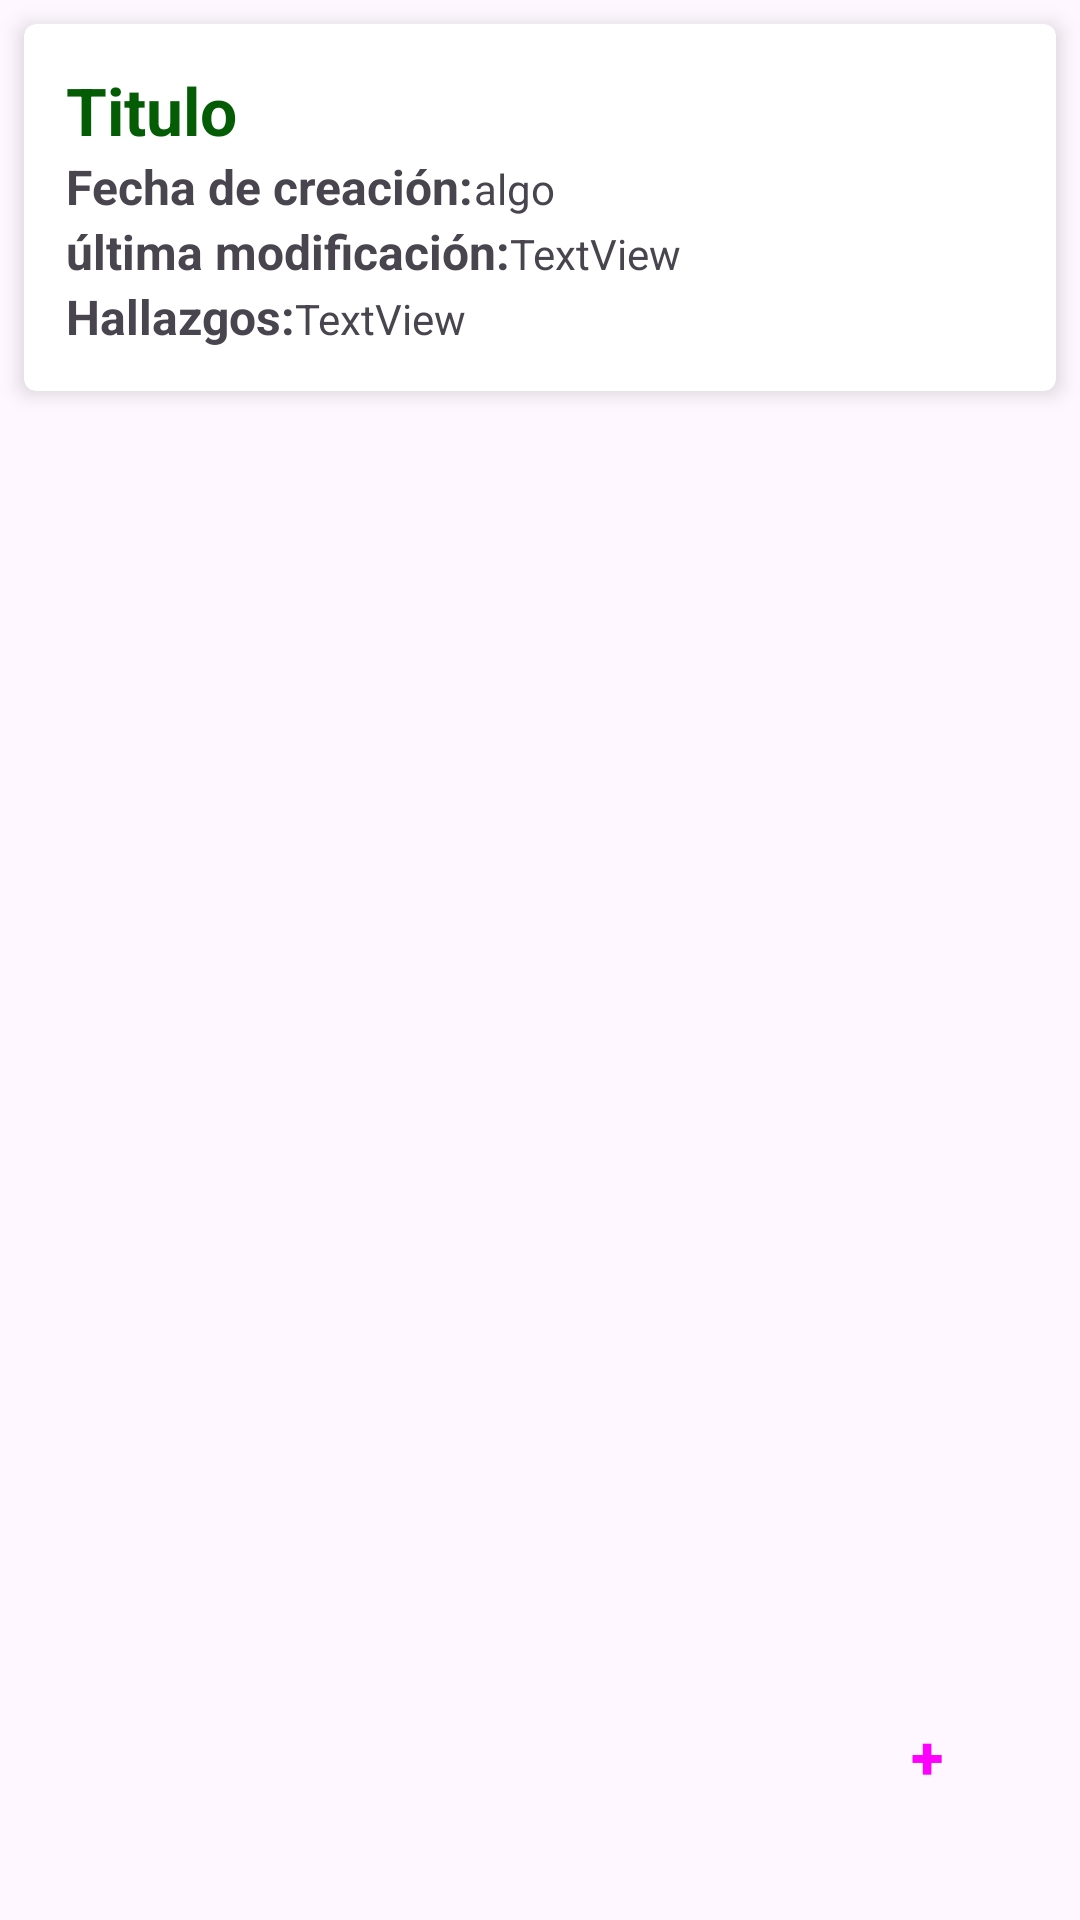

Layout XML and referenced resources for this Android screen:
<!-- AndroidManifest.xml: application theme Theme.CropD -->
<!-- res/layout/activity_observations.xml -->
<?xml version="1.0" encoding="utf-8"?>
<RelativeLayout xmlns:android="http://schemas.android.com/apk/res/android"
    xmlns:app="http://schemas.android.com/apk/res-auto"
    xmlns:tools="http://schemas.android.com/tools"
    android:layout_width="match_parent"
    android:layout_height="match_parent"
    tools:context=".ObservationsActivity">

    <LinearLayout xmlns:android="http://schemas.android.com/apk/res/android"
        xmlns:app="http://schemas.android.com/apk/res-auto"
        xmlns:tools="http://schemas.android.com/tools"
        android:layout_width="match_parent"
        android:layout_height="match_parent"
        android:orientation="vertical"
        tools:context=".SamplingsActivity">


        <androidx.cardview.widget.CardView xmlns:card_view="http://schemas.android.com/apk/res-auto"
            android:layout_width="match_parent"
            android:layout_height="wrap_content"
            android:layout_margin="8dp"
            card_view:cardCornerRadius="4dp"
            card_view:cardElevation="4dp">

            <LinearLayout
                android:layout_width="match_parent"
                android:layout_height="match_parent"
                android:orientation="vertical"
                android:padding="@dimen/paddingCard">

                <TextView
                    android:id="@+id/idCropObservations"
                    android:layout_width="match_parent"
                    android:layout_height="wrap_content"
                    android:text="Titulo"
                    android:textColor="@color/green"
                    android:textSize="@dimen/titleCard"
                    android:textStyle="bold" />

                <LinearLayout
                    android:layout_width="wrap_content"
                    android:layout_height="match_parent"
                    android:orientation="horizontal">

                    <TextView
                        android:id="@+id/observationDateLabel"
                        android:layout_width="wrap_content"
                        android:layout_height="wrap_content"
                        android:layout_weight="1"
                        android:text="@string/creation_date"
                        android:textSize="@dimen/subTitleCard"
                        android:textStyle="bold" />

                    <TextView
                        android:id="@+id/observationsCreationDate"
                        android:layout_width="wrap_content"
                        android:layout_height="wrap_content"
                        android:layout_weight="1"
                        android:text="algo" />
                </LinearLayout>

                <LinearLayout
                    android:layout_width="wrap_content"
                    android:layout_height="match_parent"
                    android:orientation="horizontal">

                    <TextView
                        android:id="@+id/observationLastDateLabel"
                        android:layout_width="wrap_content"
                        android:layout_height="wrap_content"
                        android:layout_weight="1"
                        android:text="@string/last_modification"
                        android:textSize="@dimen/subTitleCard"
                        android:textStyle="bold" />

                    <TextView
                        android:id="@+id/observationLastDate"
                        android:layout_width="wrap_content"
                        android:layout_height="wrap_content"
                        android:layout_weight="1"
                        android:text="TextView" />
                </LinearLayout>

                <LinearLayout
                    android:layout_width="wrap_content"
                    android:layout_height="match_parent"
                    android:orientation="horizontal">

                    <TextView
                        android:id="@+id/observationsCountLabel"
                        android:layout_width="wrap_content"
                        android:layout_height="wrap_content"
                        android:layout_weight="1"
                        android:text="@string/observations"
                        android:textSize="@dimen/subTitleCard"
                        android:textStyle="bold" />

                    <TextView
                        android:id="@+id/observationsCount"
                        android:layout_width="wrap_content"
                        android:layout_height="wrap_content"
                        android:layout_weight="1"
                        android:text="TextView" />
                </LinearLayout>
            </LinearLayout>
        </androidx.cardview.widget.CardView>

        <androidx.recyclerview.widget.RecyclerView
            android:id="@+id/observationsList"
            android:layout_width="match_parent"
            android:layout_height="match_parent" />

    </LinearLayout>

    <Button
        android:id="@+id/addObservations"
        android:layout_alignParentBottom="true"
        android:layout_alignParentEnd="true"
        android:layout_width="70dp"
        android:layout_height="77.5dp"
        android:layout_margin="16dp"
        android:onClick="newObservation"
        android:text="+"
        android:textSize="20dp"
        style="@style/roundedButton"
        android:textStyle="bold" />

</RelativeLayout>
<!-- resources referenced by this layout -->
<resources>
  <color name="green">#045c04</color>
  <dimen name="paddingCard">14dp</dimen>
  <dimen name="subTitleCard">16dp</dimen>
  <dimen name="titleCard">22dp</dimen>
  <string name="creation_date">Fecha de creación: </string>
  <string name="last_modification">última modificación: </string>
  <string name="observations">Hallazgos: </string>
  <style name="roundedButton" parent="Widget.Material3.Button">
          <item name="android:shape">ring</item>
          <item name="android:innerRadius">0dp</item>
          <item name="android:thicknessRatio">2</item>
          <item name="android:useLevel">false</item>
      </style>
  <style name="Theme.CropD" parent="Theme.Material3.Light">
          <item name="materialButtonStyle">@style/CustomButtonStyle</item>
          <item name="colorPrimary">@color/purple</item>
          <item name="colorPrimaryVariant">@color/purple_ligth</item>
      </style>
  <style name="CustomButtonStyle" parent="Widget.Material3.Button">
          <item name="android:backgroundTint">@drawable/button_selector</item>
      </style>
  <color name="purple">#3c0c5c</color>
  <color name="purple_ligth">#A63c0c5c</color>
  <!-- drawable button_selector (drawable) -->
  <selector xmlns:android="http://schemas.android.com/apk/res/android">
      <item android:color="@color/green" android:state_pressed="true"/>
      <item android:color="@color/green_ligth"/>
  </selector>
  <color name="green_ligth">#A6045C04</color>
</resources>
